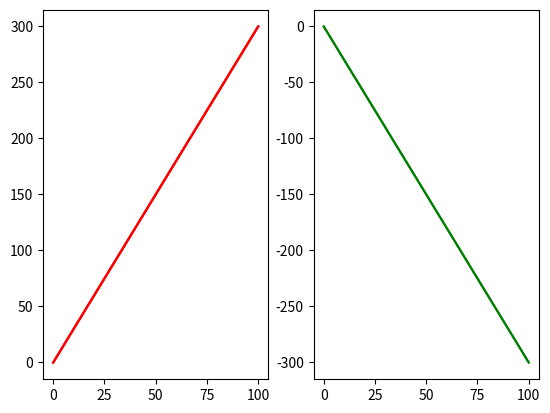

This chart was generated by the following Python code: (Note: this script raises an exception after producing the figure.)
# 9 . Subplot
# وهي الأداة التي تسمح لنا بعمل اكثر من شكل في نفس الرسم 

# وتكون عبر اعطاء امر plt.subplot  ثلاث قيم:
# الاولى والثانية , هي صفوف و اعمدة مصفوفة الرسومات الثالث هو ترتيب الرسم
# plt.subplot(2,2,4)
# يليها كتابة plt.plot  و تفاصيل الدالة


# مثال
import matplotlib.pyplot as plt
import numpy as np

x = np.linspace(0,100)
y = 3*x
plt.subplot(1,2,1)
plt.plot(x,y,c='r')


# رسم الشكل الثاني
x = np.linspace(0,100)

plt.subplot(1,2,1)
y = 3*x
plt.plot(x,y,c='r')

plt.subplot(1,2,2)
y = -3*x
plt.plot(x,y,c='g')


# مثال خطأ لن يتم استخدامه
import matplotlib.pyplot as plt
import numpy as np

x = np.linspace(0,100)

plt.subplot(1,2,1)
y = 3*x
plt.plot(x,y,c='r')

plt.subplot(1,2,2)
y = -3*x
plt.plot(x,y,c='g')

plt.subplot(1,2,3)
y = 12*x
plt.plot(x,y)


# مثال
x = np.linspace(0,100)

plt.subplot(2,1,1)
y = 3*x
plt.plot(x,y,c='r')

plt.subplot(2,1,2)
y = -3*x
plt.plot(x,y,c='g')


# مثال
x = np.linspace(0,100)

plt.subplot(2,2,1)
y = 3*x
plt.plot(x,y,c='r')

plt.subplot(2,2,2)
y = -3*x
plt.plot(x,y,c='g')

plt.subplot(2,2,3)
y = x**2
plt.plot(x,y,c='b')

plt.subplot(2,2,4)
y =  x**0.5
plt.plot(x,y,c='r')


# يمكن كتابة الرقم بفواصل او بدون
x = np.linspace(0,100)

plt.subplot(221)
y = 3*x
plt.plot(x,y,c='r')

plt.subplot(222)
y = -3*x
plt.plot(x,y,c='g')

plt.subplot(2,2,3)
y = x**2
plt.plot(x,y,c='b')

plt.subplot(2,2,4)
y =  x**0.5
plt.plot(x,y,c='r')


# شكل مختلف للامر
import matplotlib.pyplot as plt
import numpy as np

x = np.linspace(0,100)

fig, ax = plt.subplots(5)
ax[0].plot(x,3*x)
ax[1].plot(x,-x/400)
ax[2].plot(x,300*(0.002*x+3))
ax[3].plot(x,np.sin(x))
ax[4].plot(x,x**0.1)


# الابعاد و المسافات بين الجرافات
import matplotlib.pyplot as plt
import numpy as np

x = np.linspace(0,100)

plt.subplot(221)
y = 3*x
plt.plot(x,y,c='r')
plt.subplot(222)
y = -3*x
plt.plot(x,y,c='g')
plt.subplot(2,2,3)
y = x**2
plt.plot(x,y,c='b')
plt.subplot(2,2,4)
y =  x**0.5
plt.plot(x,y,c='r')

plt.subplots_adjust(left=0,right=1.5
                    ,bottom=0,top=1.5
                    ,wspace=0,hspace=0)


# تغيير الابعاد
x = np.linspace(0,100)

plt.subplot(221)
y = 3*x
plt.plot(x,y,c='r')
plt.subplot(222)
y = -3*x
plt.plot(x,y,c='g')
plt.subplot(2,2,3)
y = x**2
plt.plot(x,y,c='b')
plt.subplot(2,2,4)
y =  x**0.5
plt.plot(x,y,c='r')

plt.subplots_adjust(left=1,right=1.5
                    ,bottom=0,top=1.8
                    ,wspace=0,hspace=0)


# العكس
x = np.linspace(0,100)

plt.subplot(221)
y = 3*x
plt.plot(x,y,c='r')
plt.subplot(222)
y = -3*x
plt.plot(x,y,c='g')
plt.subplot(2,2,3)
y = x**2
plt.plot(x,y,c='b')
plt.subplot(2,2,4)
y =  x**0.5
plt.plot(x,y,c='r')

plt.subplots_adjust(left=0,right=1.5
                    ,bottom=1,top=1.5
                    ,wspace=0,hspace=0)


